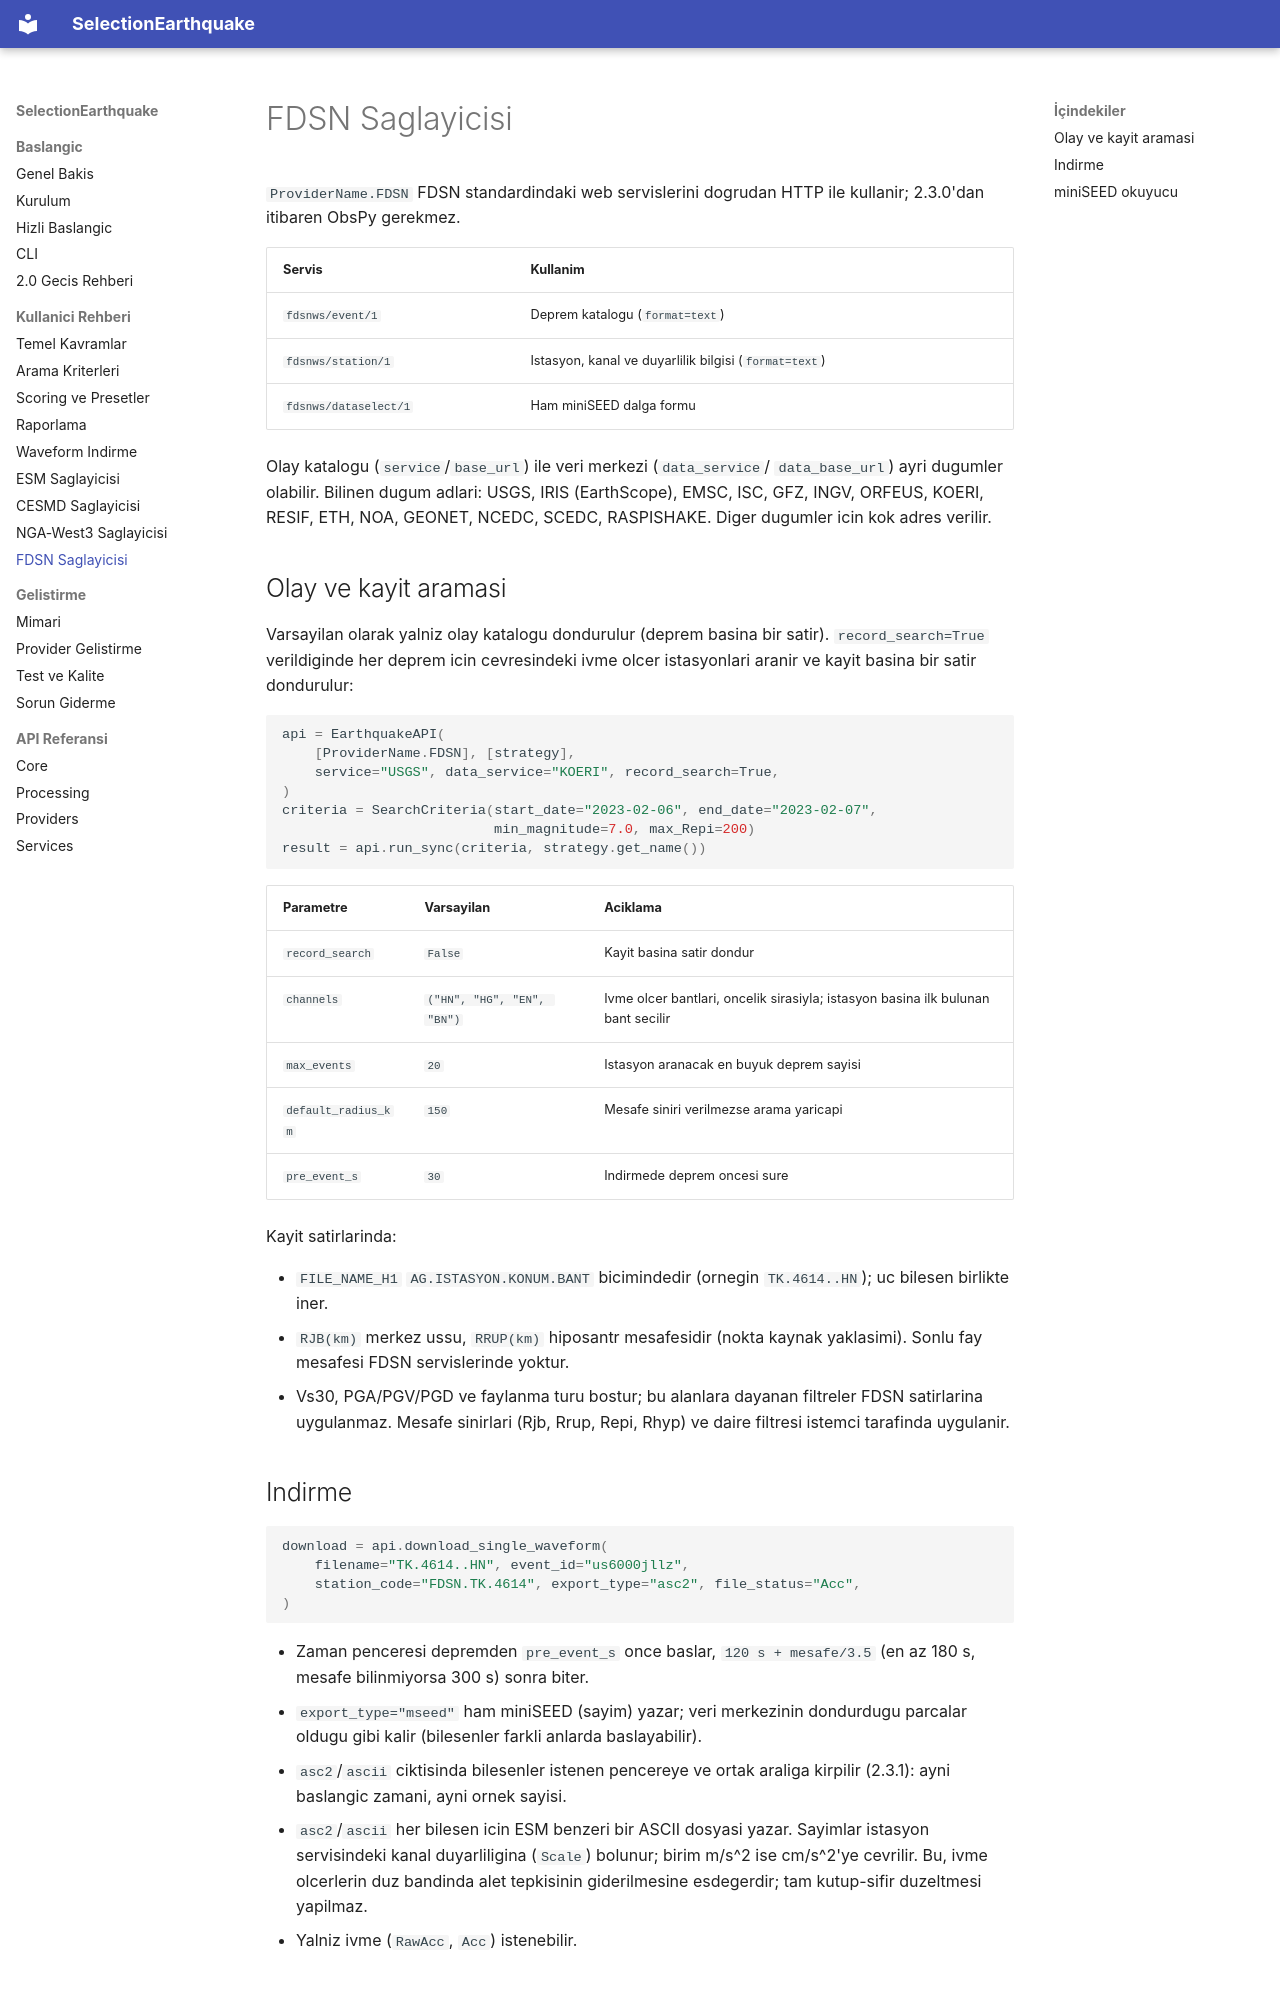

repository: muhammedsural/SelectionEarthquake · page: fdsn/index.html · generator: mkdocs

# FDSN Saglayicisi

`ProviderName.FDSN` FDSN standardindaki web servislerini dogrudan HTTP ile
kullanir; 2.3.0'dan itibaren ObsPy gerekmez.

| Servis | Kullanim |
| --- | --- |
| `fdsnws/event/1` | Deprem katalogu (`format=text`) |
| `fdsnws/station/1` | Istasyon, kanal ve duyarlilik bilgisi (`format=text`) |
| `fdsnws/dataselect/1` | Ham miniSEED dalga formu |

Olay katalogu (`service`/`base_url`) ile veri merkezi (`data_service`/
`data_base_url`) ayri dugumler olabilir. Bilinen dugum adlari: USGS, IRIS
(EarthScope), EMSC, ISC, GFZ, INGV, ORFEUS, KOERI, RESIF, ETH, NOA, GEONET,
NCEDC, SCEDC, RASPISHAKE. Diger dugumler icin kok adres verilir.

## Olay ve kayit aramasi

Varsayilan olarak yalniz olay katalogu dondurulur (deprem basina bir satir).
`record_search=True` verildiginde her deprem icin cevresindeki ivme olcer
istasyonlari aranir ve kayit basina bir satir dondurulur:

```python
api = EarthquakeAPI(
    [ProviderName.FDSN], [strategy],
    service="USGS", data_service="KOERI", record_search=True,
)
criteria = SearchCriteria(start_date="2023-02-06", end_date="2023-02-07",
                          min_magnitude=7.0, max_Repi=200)
result = api.run_sync(criteria, strategy.get_name())
```

| Parametre | Varsayilan | Aciklama |
| --- | --- | --- |
| `record_search` | `False` | Kayit basina satir dondur |
| `channels` | `("HN", "HG", "EN", "BN")` | Ivme olcer bantlari, oncelik sirasiyla; istasyon basina ilk bulunan bant secilir |
| `max_events` | `20` | Istasyon aranacak en buyuk deprem sayisi |
| `default_radius_km` | `150` | Mesafe siniri verilmezse arama yaricapi |
| `pre_event_s` | `30` | Indirmede deprem oncesi sure |

Kayit satirlarinda:

- `FILE_NAME_H1` `AG.ISTASYON.KONUM.BANT` bicimindedir (ornegin `TK.4614..HN`);
  uc bilesen birlikte iner.
- `RJB(km)` merkez ussu, `RRUP(km)` hiposantr mesafesidir (nokta kaynak
  yaklasimi). Sonlu fay mesafesi FDSN servislerinde yoktur.
- Vs30, PGA/PGV/PGD ve faylanma turu bostur; bu alanlara dayanan filtreler
  FDSN satirlarina uygulanmaz. Mesafe sinirlari (Rjb, Rrup, Repi, Rhyp) ve
  daire filtresi istemci tarafinda uygulanir.

## Indirme

```python
download = api.download_single_waveform(
    filename="TK.4614..HN", event_id="us6000jllz",
    station_code="FDSN.TK.4614", export_type="asc2", file_status="Acc",
)
```

- Zaman penceresi depremden `pre_event_s` once baslar, `120 s + mesafe/3.5`
  (en az 180 s, mesafe bilinmiyorsa 300 s) sonra biter.
- `export_type="mseed"` ham miniSEED (sayim) yazar; veri merkezinin dondurdugu
  parcalar oldugu gibi kalir (bilesenler farkli anlarda baslayabilir).
- `asc2`/`ascii` ciktisinda bilesenler istenen pencereye ve ortak araliga
  kirpilir (2.3.1): ayni baslangic zamani, ayni ornek sayisi.
- `asc2`/`ascii` her bilesen icin ESM benzeri bir ASCII dosyasi yazar. Sayimlar
  istasyon servisindeki kanal duyarliligina (`Scale`) bolunur; birim m/s^2 ise
  cm/s^2'ye cevrilir. Bu, ivme olcerlerin duz bandinda alet tepkisinin
  giderilmesine esdegerdir; tam kutup-sifir duzeltmesi yapilmaz.
- Yalniz ivme (`RawAcc`, `Acc`) istenebilir.
